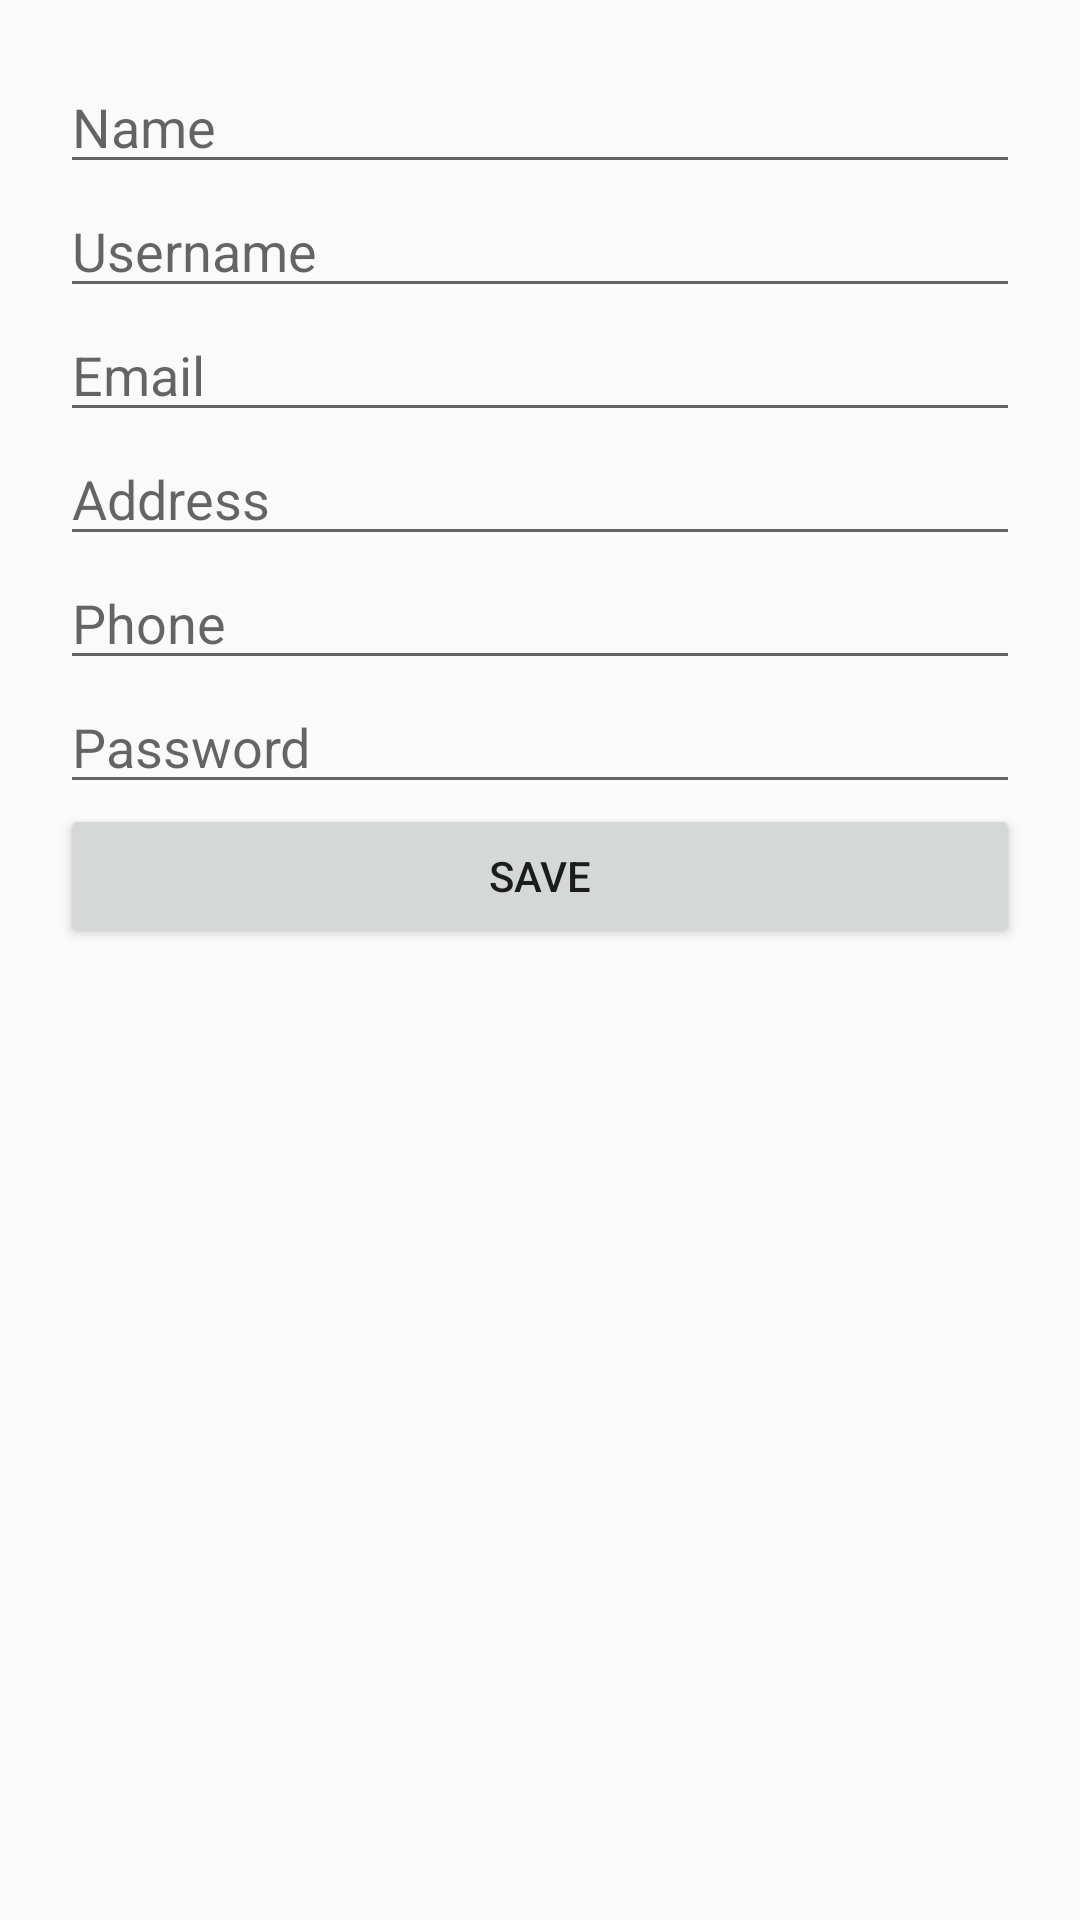

Android layout source for this screen:
<!-- AndroidManifest.xml: application theme Theme.AppCompat.DayNight.NoActionBar -->
<!-- res/layout/activity_edit_registration.xml -->
<?xml version="1.0" encoding="utf-8"?>
<LinearLayout xmlns:android="http://schemas.android.com/apk/res/android"
    android:layout_width="match_parent"
    android:layout_height="match_parent"
    android:orientation="vertical"
    android:padding="20dp">

    <EditText
        android:id="@+id/etName"
        android:layout_width="match_parent"
        android:layout_height="wrap_content"
        android:hint="Name" />

    <EditText
        android:id="@+id/etUsername"
        android:layout_width="match_parent"
        android:layout_height="wrap_content"
        android:hint="Username" />

    <EditText
        android:id="@+id/etEmail"
        android:layout_width="match_parent"
        android:layout_height="wrap_content"
        android:hint="Email" />

    <EditText
        android:id="@+id/etAddress"
        android:layout_width="match_parent"
        android:layout_height="wrap_content"
        android:hint="Address" />

    <EditText
        android:id="@+id/etPhone"
        android:layout_width="match_parent"
        android:layout_height="wrap_content"
        android:hint="Phone" />

    <EditText
        android:id="@+id/etPassword"
        android:layout_width="match_parent"
        android:layout_height="wrap_content"
        android:hint="Password"
        android:inputType="textPassword" />

    <Button
        android:id="@+id/btnSave"
        android:layout_width="match_parent"
        android:layout_height="wrap_content"
        android:text="Save" />
</LinearLayout>
<!-- resources referenced by this layout -->
<resources>

</resources>
